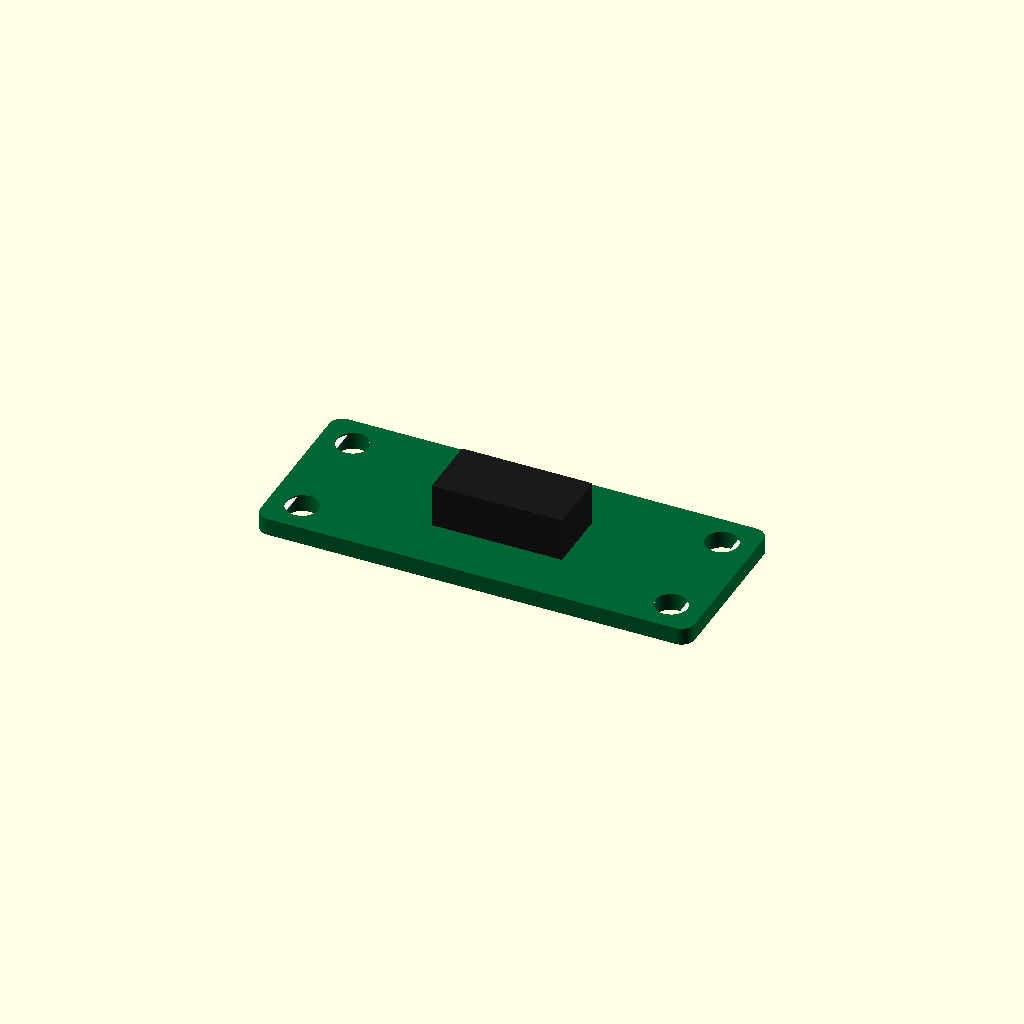
Cell 1: the model at its default parameters.
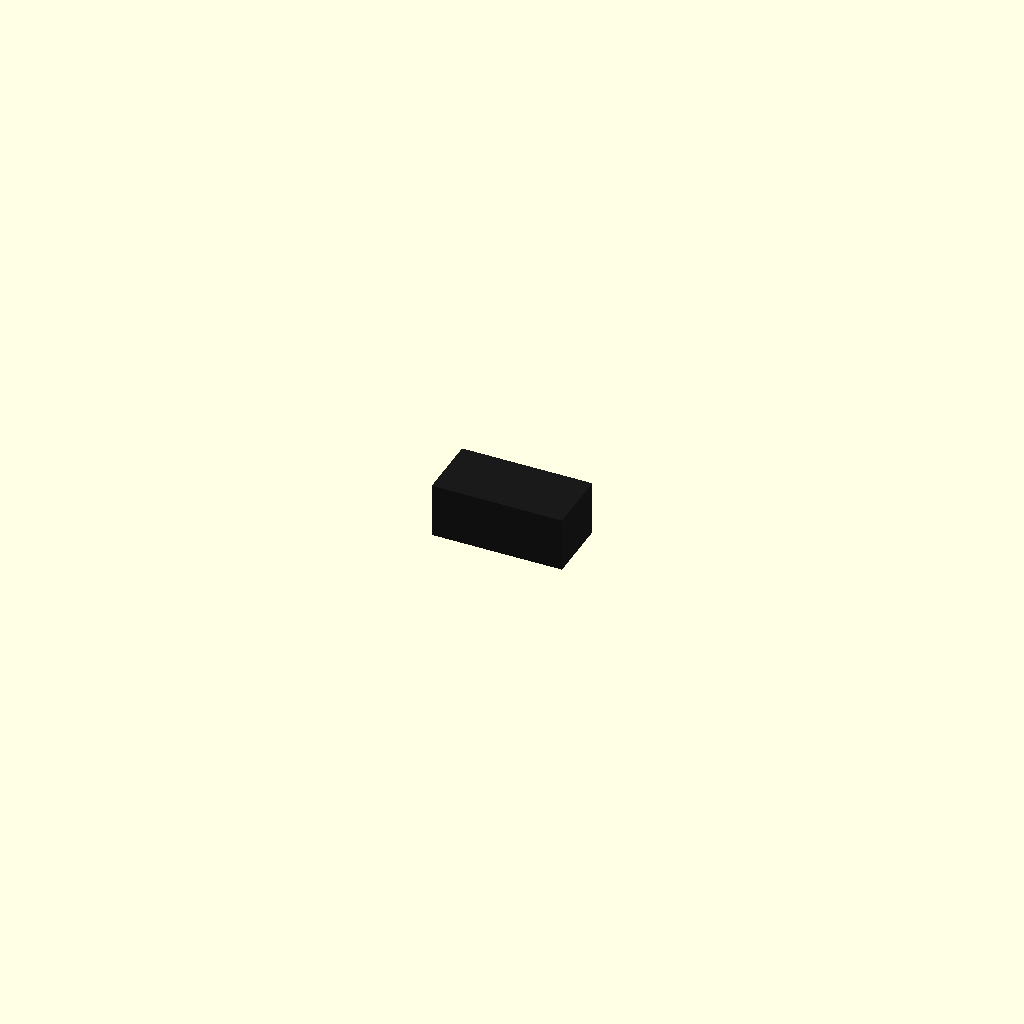
Cell 2: length_mm = 1 (everything else at default).
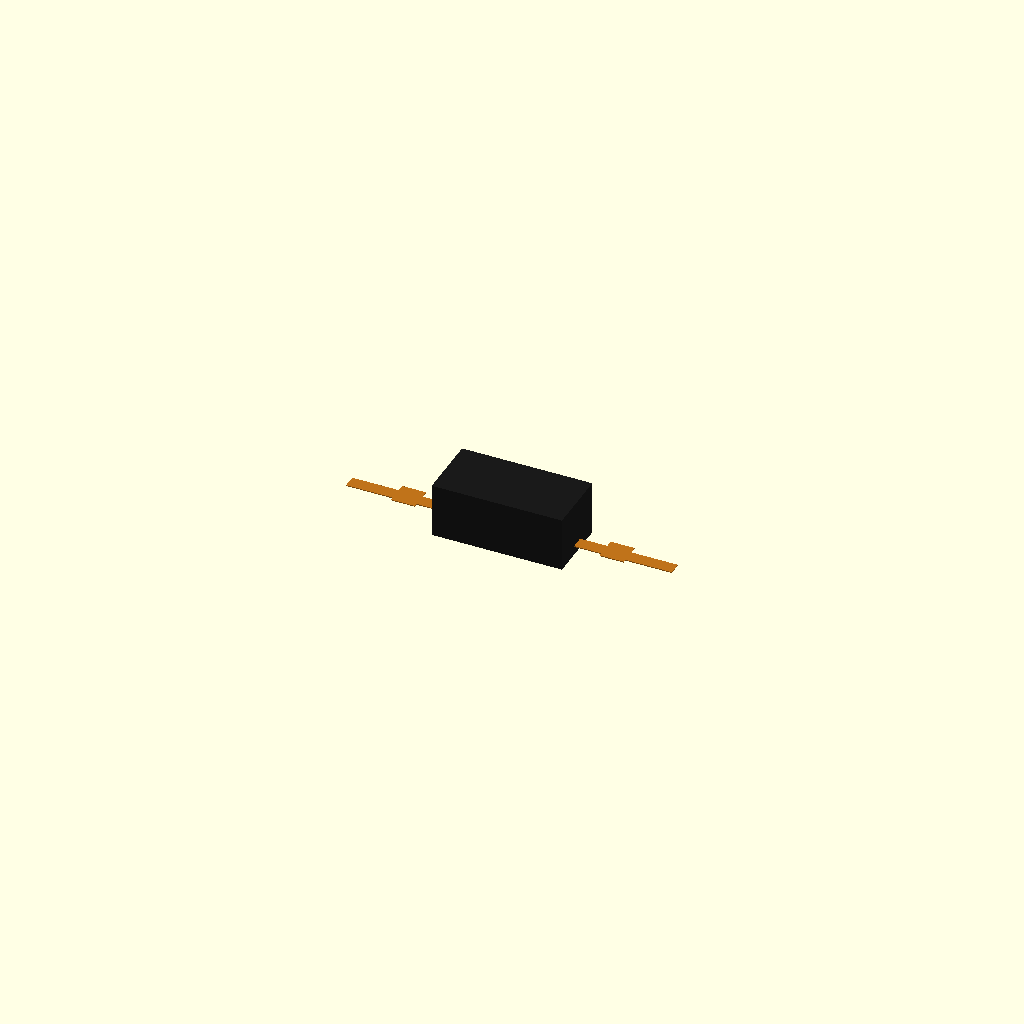
Cell 3: width_mm = 1 (everything else at default).
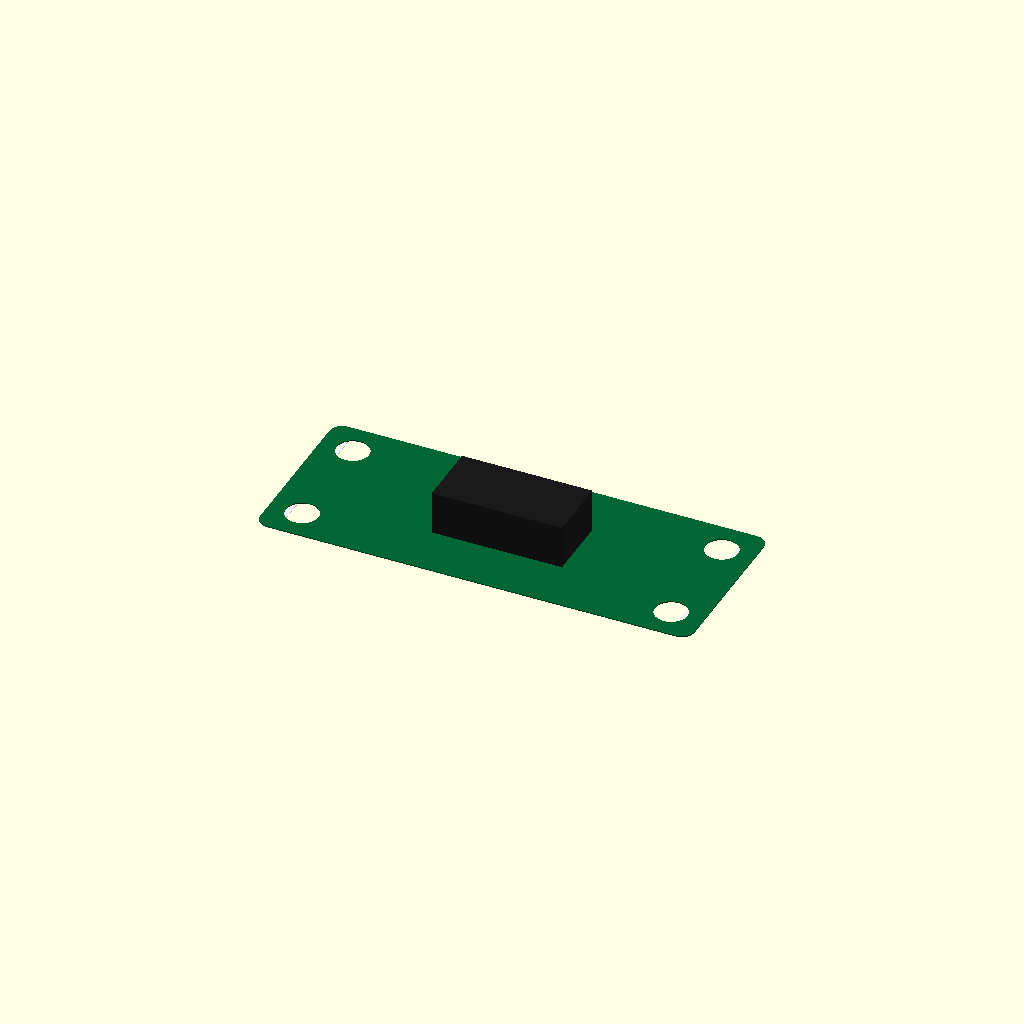
Cell 4: the same model with thickness_mm = 0.1.
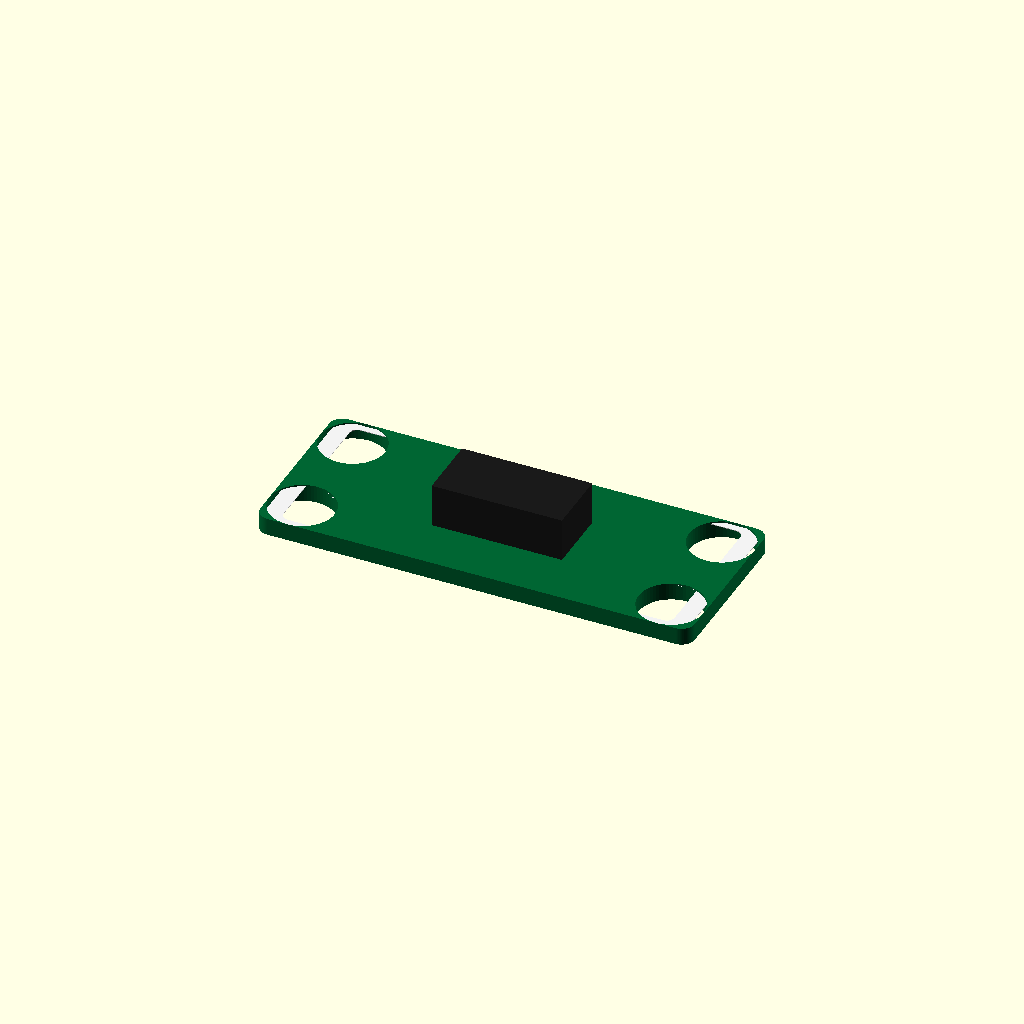
Cell 5 — hole_d set to 6, the other parameters unchanged.
All cells are drawn from one camera (rotation 55°, 0°, 25°, orthographic, colour scheme Cornfield), so only the parameter changes between them.
The OpenSCAD source (results/craft/scad/pcb__RAMPSEndstop.scad):
$fn = 64;

// Parameters
length_mm = 40; //[20:80:1]
width_mm  = 16; //[8:32:1]
thickness_mm = 1.6; //[0.8:3.2:0.1]

// Feature parameters
corner_r = 1.2;                 // rounded corner radius
hole_d = 3.0;                   // mounting hole diameter
hole_edge_x = 3.0;              // hole center offset from left/right edge
hole_edge_y = 3.0;              // hole center offset from bottom/top edge

copper_t = 0.08;                // copper thickness (visual)
silk_t   = 0.06;                // silkscreen thickness (visual)

// Structural overlap to guarantee attachment (1-2mm as required)
overlap_mm = 1.0;

// Simple connector block on top side
conn_w = 12.0;
conn_d = 6.0;
conn_h = 5.0;

// Helper: rounded rectangle prism (centered)
module rounded_plate(l, w, h, r) {
    linear_extrude(height=h, center=true)
        offset(r=r)
            square([l - 2*r, w - 2*r], center=true);
}

module RAMPSEndstop() {

    // Derived Z positions (centered model)
    pcb_top_z =  thickness_mm/2;

    // --- FIX: Ensure connector is physically attached (overlaps PCB in Z by overlap_mm)
    // Bottom of connector = pcb_top_z - overlap_mm
    // Center Z = bottom + conn_h/2
    conn_center_z = (pcb_top_z - overlap_mm) + conn_h/2;

    // --- FIX: Ensure connector is not offset away from PCB in Y.
    // Place it centered in Y so it visibly sits on the PCB in all views.
    conn_center_y = 0;

    // Pins: ensure they intersect the connector body (and optionally the PCB)
    pin_d = 1.0;
    pin_h = 3.0;
    pin_pitch = 2.54;

    // Put pins so their TOP penetrates into connector by overlap_mm
    // pin_top_z = conn_center_z + conn_h/2 - overlap_mm
    // => pin_center_z = pin_top_z - pin_h/2
    pin_center_z = (conn_center_z + conn_h/2 - overlap_mm) - pin_h/2;

    // Put pins under the connector in Y, slightly inside the connector depth
    pin_center_y = conn_center_y - conn_d/2 + pin_d/2 + overlap_mm;

    union() {

        // PCB body with mounting holes
        color([0.0, 0.4, 0.2])
        difference() {
            rounded_plate(length_mm, width_mm, thickness_mm, corner_r);

            // 4 corner mounting holes (through)
            for (sx = [-1, 1], sy = [-1, 1]) {
                translate([ sx*(length_mm/2 - hole_edge_x),
                            sy*(width_mm/2  - hole_edge_y),
                            0 ])
                    cylinder(d=hole_d, h=thickness_mm + 2, center=true);
            }
        }

        // Copper pads/traces (top) - thin raised features, overlapped into PCB
        color([0.75, 0.45, 0.1])
        translate([0, 0, pcb_top_z + copper_t/2 - 0.2])  // small embed for manifold
        union() {
            cube([length_mm*0.75, 1.2, copper_t], center=true);

            for (i = [-2:2]) {
                translate([i*(length_mm*0.12), width_mm*0.18, 0])
                    cube([2.2, 2.2, copper_t], center=true);
            }
        }

        // Silkscreen outline (top) - thin raised border, overlapped into PCB
        color([0.95, 0.95, 0.95])
        translate([0, 0, pcb_top_z + silk_t/2 - 0.2])    // small embed for manifold
        difference() {
            rounded_plate(length_mm*0.98, width_mm*0.98, silk_t, max(0.6, corner_r*0.8));
            rounded_plate(length_mm*0.90, width_mm*0.90, silk_t + 0.2, max(0.4, corner_r*0.6));
        }

        // Connector block (black) - FIXED: overlaps PCB in Z and is centered in Y (no side offset)
        color([0.1, 0.1, 0.1])
        translate([0, conn_center_y, conn_center_z])
            cube([conn_w, conn_d, conn_h], center=true);

        // Pins - intersect connector (and can reach into PCB depending on dimensions)
        for (k = [-1, 0, 1]) {
            color([0.8, 0.8, 0.8])
            translate([k*pin_pitch, pin_center_y, pin_center_z])
                cylinder(d=pin_d, h=pin_h, center=true);
        }
    }
}

// Assembly
module assembly() {
    RAMPSEndstop();
}

assembly();
Customizer parameters (derived from the source; name, type, default, range or options):
length_mm: number, default 40, range 1 to 20, step 80
width_mm: number, default 16, range 1 to 8, step 32
thickness_mm: number, default 1.6, range 0.1 to 0.8, step 3.2
corner_r: number, default 1.2
hole_d: number, default 3
hole_edge_x: number, default 3
hole_edge_y: number, default 3
copper_t: number, default 0.08
silk_t: number, default 0.06
overlap_mm: number, default 1
conn_w: number, default 12
conn_d: number, default 6
conn_h: number, default 5
